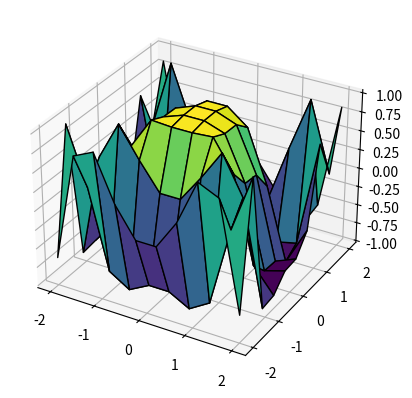

Here is the Python script that generated this plot:
# importing libraries

from mpl_toolkits import mplot3d

import numpy as np

import matplotlib.pyplot as plt

# defining surface and axes

x= np.outer(np.linspace(-2,2,10),np.ones(10))
y= x.copy().T
z= np.cos(x**2+y**3)

fig= plt.figure()

# syntax for 3-D plotting

ax= plt.axes(projection='3d')

# syntax for plotting

ax.plot_surface(x,y,z,cmap='viridis',edgecolor='black')

plt.show()
